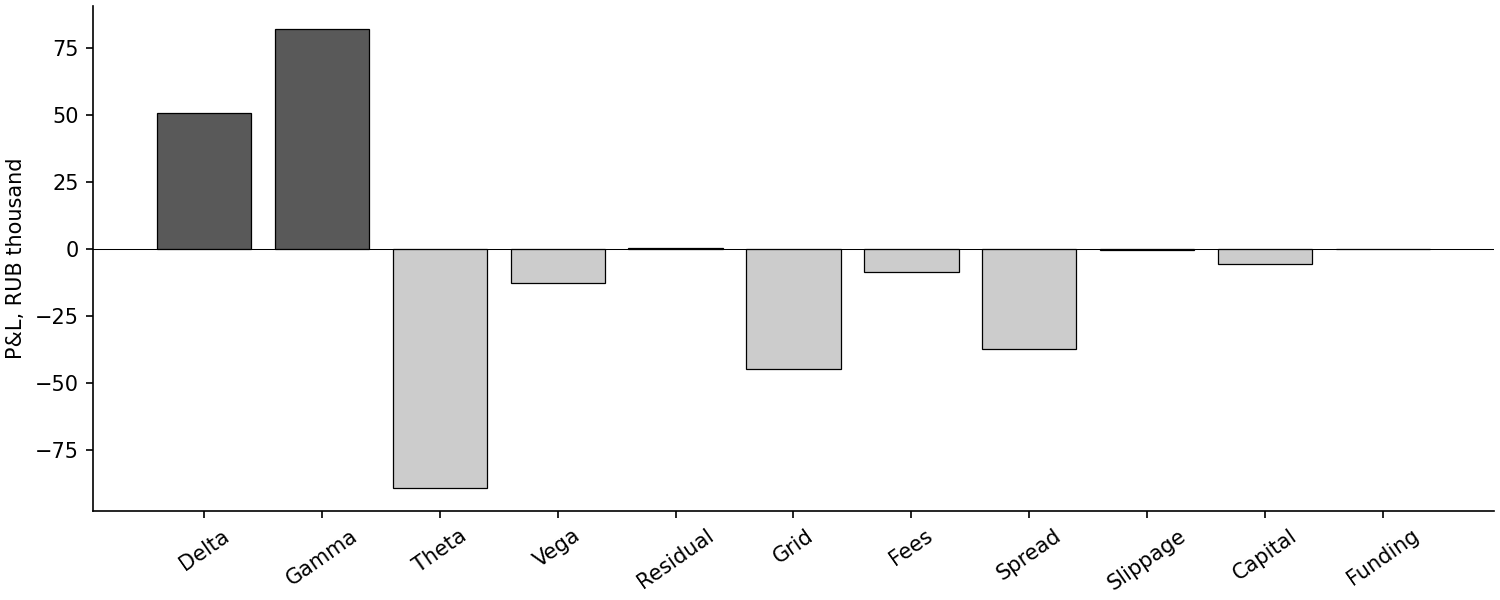

Data behind this chart, as committed beside it:
strategy, delta_pnl, gamma_pnl, theta_pnl, vega_pnl, residual_pnl, futures_pnl, futures_fees, option_fees, option_spread, slippage, capital_cost, funding, pnl
combined, 50601, 81980, -89252, -12791, 198, -44934, 1680, 6800, 37372, 288.0, 5766, 0.0, -66104
delta_hedged, 50601, 81980, -89252, -12791, 198, -49843, 2296, 6800, 37372, 1148, 5459, 0.0, -72181
grid, 0.0, 0.0, 0.0, 0.0, 0.0, -44934, 1680, 0.0, 0.0, 288.0, 1850, 0.0, -48752
straddle, 50601, 81980, -89252, -12791, 198, 0.0, 0.0, 6800, 37372, 0.0, 3917, 0.0, -17352
